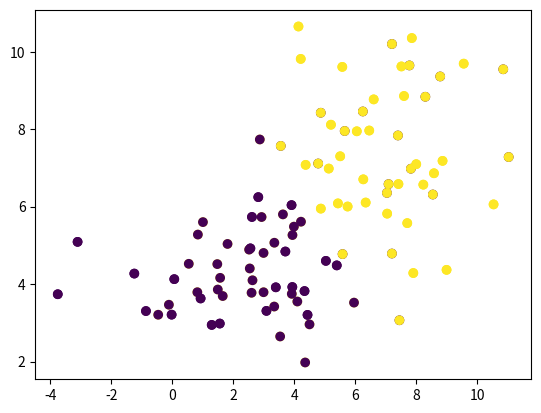

Generate this figure with matplotlib:
# -*- coding: utf-8 -*-
"""
Created on Thu Aug  1 12:02:48 2019

[redacted]
"""

#generate simulated data


import numpy as np
import matplotlib.pyplot as plt
from math import sqrt


mu1 = [3, 4]
sigma1 = [[5, .3], [.3, 1]]

mu2 = [7, 7]
sigma2 = [[5, .5], [.5, 4]]

sample1 = np.random.multivariate_normal(mu1, sigma1,50)
sample2 = np.random.multivariate_normal(mu2, sigma2,50)

data = np.concatenate((sample1,sample2))
#initialize cluster assignmnet at random
cluster = np.random.choice([0,1],replace = True, size = 100)

plt.scatter(data[:,0],data[:,1], c = cluster)

#update centroid step

def update_centroids(data,cluster):
    x1 = (data[:,0]*cluster).sum()/cluster.sum()
    y1 = (data[:,1]*cluster).sum()/cluster.sum()
    
    x2 = (data[:,0]*(1-cluster)).sum()/(1-cluster).sum()
    y2 = (data[:,1]*(1-cluster)).sum()/(1-cluster).sum()
    
    return([x1,y1],[x2,y2])
    
#Assign points step
    
def assign_cluster(data,centroid1,centroid2):
    d1 = np.sqrt((data[:,0]-centroid1[0])**2+(data[:,1]-centroid1[1])**2)
    d2 = np.sqrt((data[:,0]-centroid2[0])**2+(data[:,1]-centroid2[1])**2)
    
    d = np.greater(d1,d2).astype(int)
    
    return(d)

    
    
    
count = 0

while count < 20:
    
    centroid1, centroid2 = update_centroids(data,cluster)
    cluster = assign_cluster(data,centroid1,centroid2)
    count = count + 1
    
    
    
plt.scatter(data[:,0],data[:,1], c = cluster)  
    
    
    